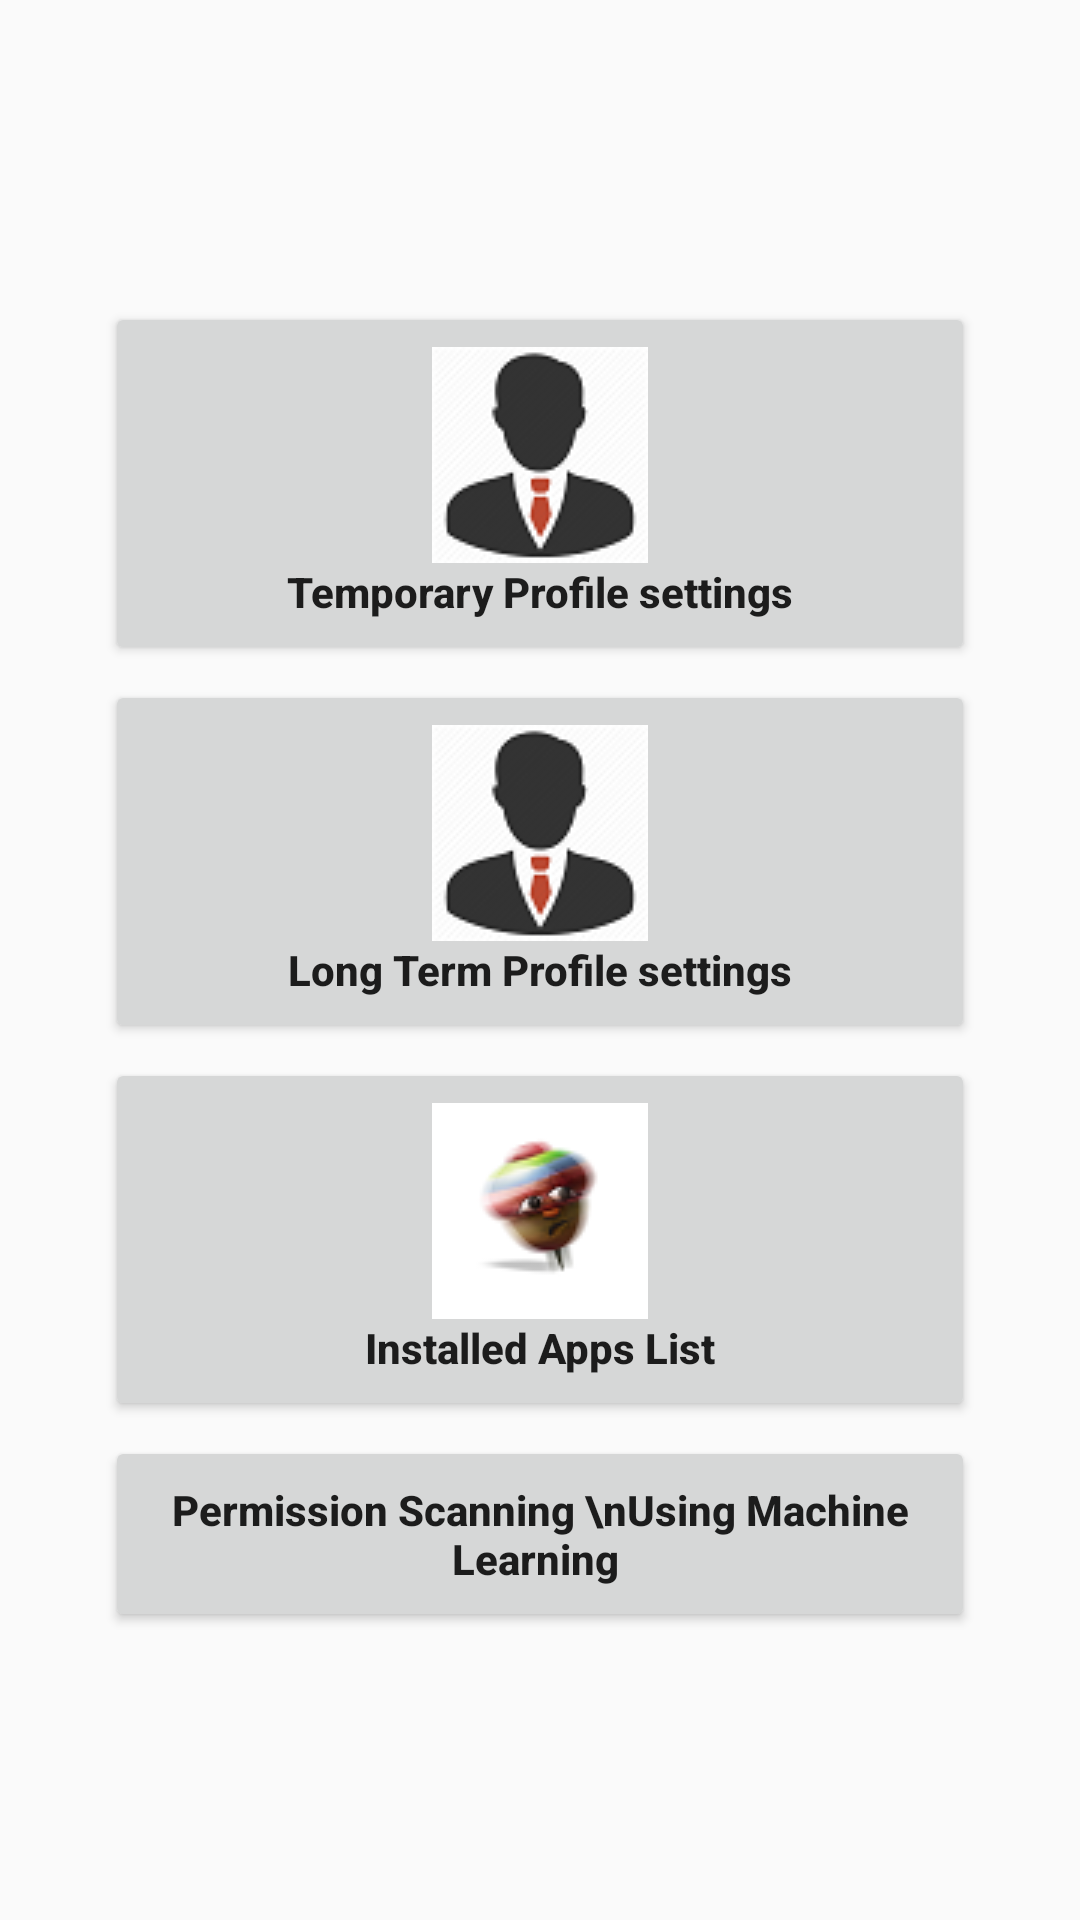

This screen was rendered from an Android layout file. Write that file and the resources it references.
<!-- AndroidManifest.xml: application theme AppTheme -->
<!-- res/layout/home_options.xml -->
<?xml version="1.0" encoding="utf-8"?>
<LinearLayout xmlns:android="http://schemas.android.com/apk/res/android"
    xmlns:app="http://schemas.android.com/apk/res-auto"
    xmlns:tools="http://schemas.android.com/tools"
    android:layout_width="match_parent"
    android:layout_height="match_parent"
    tools:context=".HomeActivity"
    android:gravity="center_vertical"
    android:orientation="vertical">


    <Button
        android:id="@+id/prof_btn_temp"
        android:layout_width="match_parent"
        android:drawableTop="@drawable/men"
        android:layout_height="wrap_content"
        android:text="Temporary Profile settings"
        android:textStyle="bold"
        android:layout_marginTop="5dp"
        android:layout_marginRight="35dp"
        android:layout_marginLeft="35dp"
        android:padding="15dp"
        android:textAllCaps="false"
        />

    <Button
        android:id="@+id/prof_btn"
        android:layout_width="match_parent"
        android:drawableTop="@drawable/men"
        android:layout_height="wrap_content"
        android:text="Long Term Profile settings"
        android:textStyle="bold"
        android:layout_marginTop="5dp"
        android:layout_marginRight="35dp"
        android:layout_marginLeft="35dp"
        android:padding="15dp"
        android:textAllCaps="false"
        />

    <Button
        android:id="@+id/install_btn"
        android:layout_width="match_parent"
        android:drawableTop="@drawable/installed"
        android:layout_height="wrap_content"
        android:text="Installed Apps List"
        android:layout_marginTop="5dp"
        android:layout_marginRight="35dp"
        android:layout_marginLeft="35dp"
        android:padding="15dp"
        android:textStyle="bold"
        android:textAllCaps="false"
        />

    <Button
        android:id="@+id/perm_btn"
        android:layout_width="match_parent"
        android:drawableTop="@drawable/scan"
        android:layout_height="wrap_content"
        android:text="Permission Scanning \nUsing Machine Learning "
        android:layout_marginTop="5dp"
        android:layout_marginRight="35dp"
        android:layout_marginLeft="35dp"
        android:padding="15dp"
        android:textStyle="bold"
        android:textAllCaps="false"
        />

</LinearLayout>
<!-- resources referenced by this layout -->
<resources>
  <!-- drawable installed: png bitmap (drawable-v24, 5138 bytes) -->
  <!-- drawable men: png bitmap (drawable-v24, 4691 bytes) -->
  <style name="AppTheme" parent="Theme.AppCompat.Light.DarkActionBar">
          
          <item name="colorPrimary">@color/colorPrimary</item>
          <item name="colorPrimaryDark">@color/colorPrimaryDark</item>
          <item name="colorAccent">@color/colorAccent</item>
      </style>
  <color name="colorPrimary">#3F51B5</color>
  <color name="colorPrimaryDark">#303F9F</color>
  <color name="colorAccent">#FF4081</color>
</resources>
